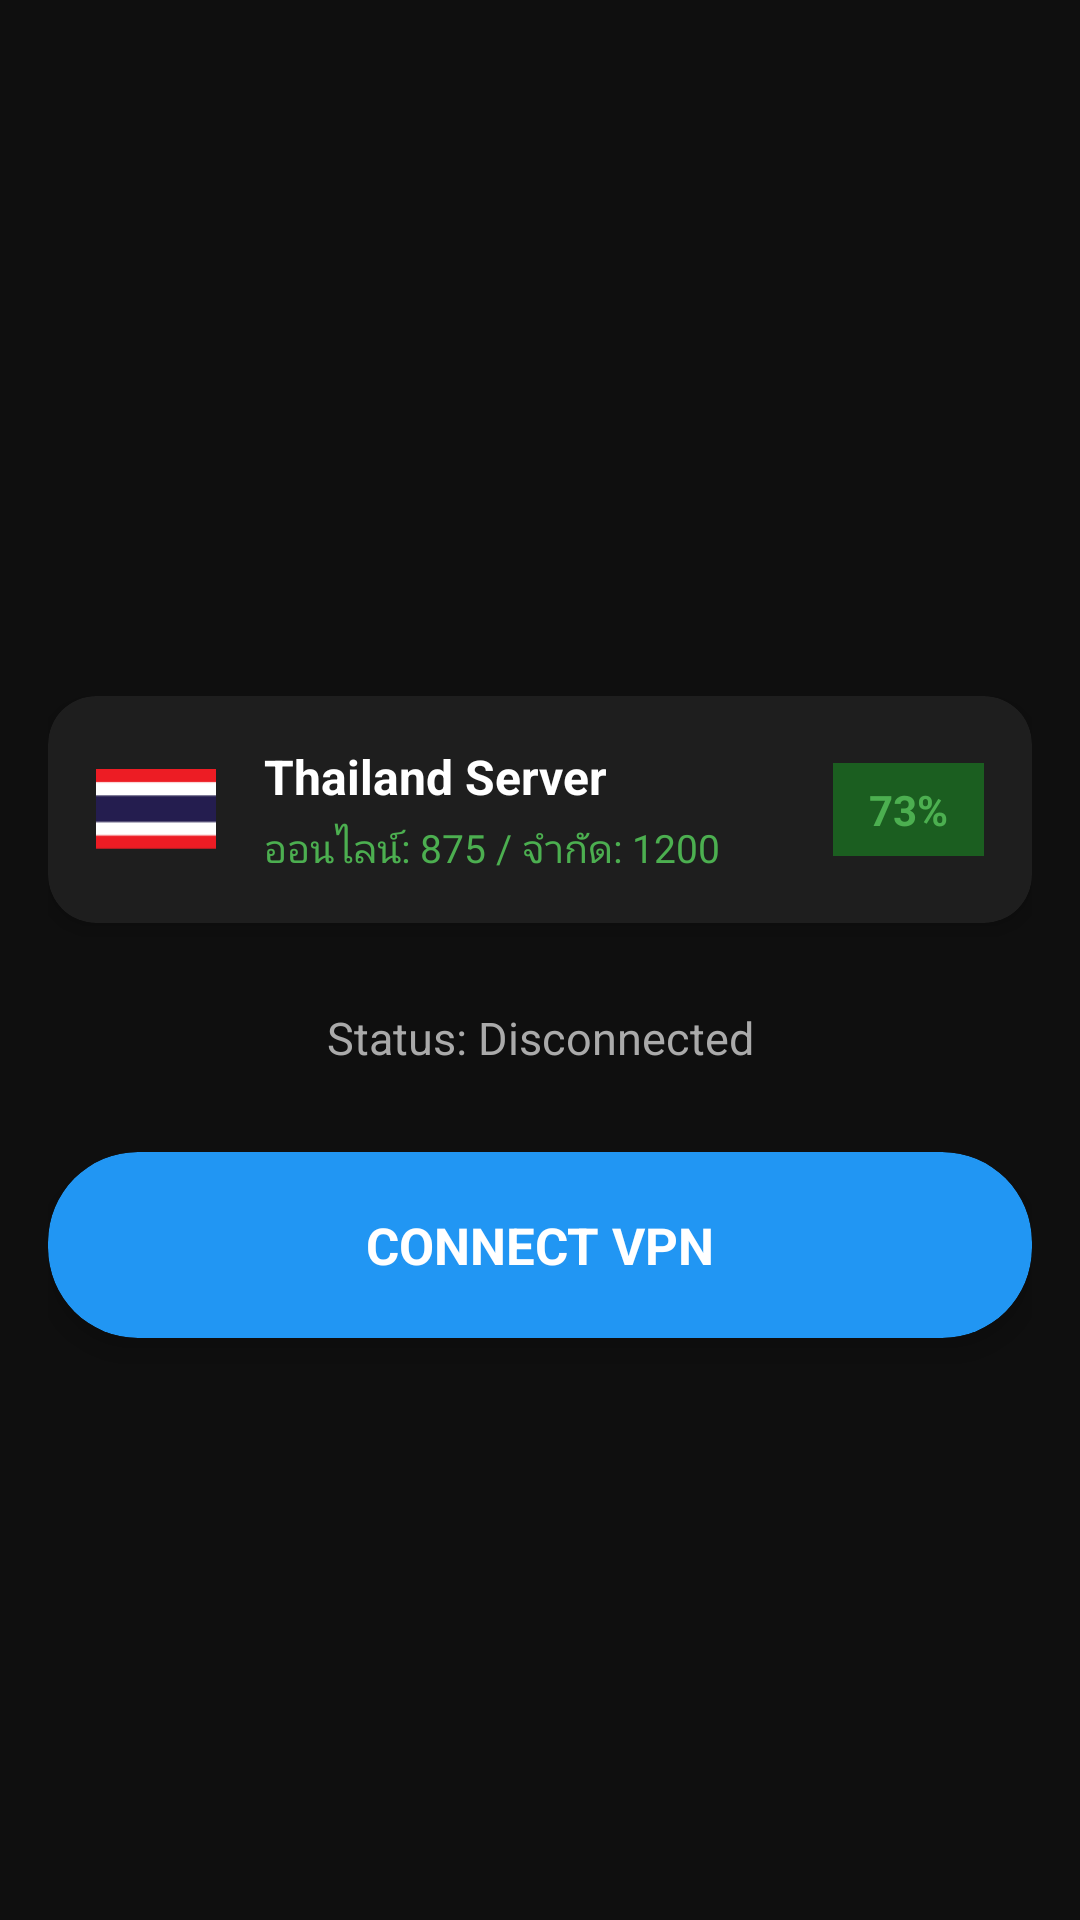

The Android layout XML behind this screen, and the referenced resources:
<!-- AndroidManifest.xml: application theme Theme.MaterialComponents.DayNight.NoActionBar -->
<!-- res/layout/activity_main.xml -->
<?xml version="1.0" encoding="utf-8"?>
<ScrollView xmlns:android="http://schemas.android.com/apk/res/android"
    xmlns:app="http://schemas.android.com/apk/res-auto"
    android:layout_width="match_parent"
    android:layout_height="match_parent"
    android:fillViewport="true"
    android:background="#0F0F0F">

    <LinearLayout
        android:layout_width="match_parent"
        android:layout_height="wrap_content"
        android:orientation="vertical"
        android:padding="16dp"
        android:gravity="center_horizontal">

        
        <ImageView
            android:id="@+id/imgLogo"
            android:layout_width="140dp"
            android:layout_height="140dp"
            android:layout_marginTop="36dp"
            android:layout_marginBottom="40dp"
            android:src="@mipmap/ic_launcher"
            android:contentDescription="App Logo" />

        
        <com.google.android.material.card.MaterialCardView
            android:id="@+id/cardServer"
            android:layout_width="match_parent"
            android:layout_height="wrap_content"
            android:layout_marginBottom="28dp"
            android:clickable="true"
            android:focusable="true"
            app:cardCornerRadius="16dp"
            app:cardElevation="4dp"
            app:cardBackgroundColor="#1E1E1E"
            app:strokeWidth="0dp">

            <LinearLayout
                android:layout_width="match_parent"
                android:layout_height="wrap_content"
                android:orientation="horizontal"
                android:padding="16dp"
                android:gravity="center_vertical">

                <ImageView
                    android:id="@+id/imgServerFlag"
                    android:layout_width="40dp"
                    android:layout_height="28dp"
                    android:layout_marginEnd="16dp"
                    android:src="@drawable/flag_th"
                    android:contentDescription="Flag" />

                <LinearLayout
                    android:layout_width="0dp"
                    android:layout_height="wrap_content"
                    android:layout_weight="1"
                    android:orientation="vertical">

                    <TextView
                        android:id="@+id/tvServerName"
                        android:layout_width="wrap_content"
                        android:layout_height="wrap_content"
                        android:text="Thailand Server"
                        android:textStyle="bold"
                        android:textColor="#FFFFFF"
                        android:textSize="16sp" />

                    <TextView
                        android:id="@+id/tvServerStatus"
                        android:layout_width="wrap_content"
                        android:layout_height="wrap_content"
                        android:text="ออนไลน์: 875 / จำกัด: 1200"
                        android:textColor="#4CAF50"
                        android:textSize="13sp"
                        android:layout_marginTop="4dp" />
                </LinearLayout>

                <TextView
                    android:id="@+id/tvPercentage"
                    android:layout_width="wrap_content"
                    android:layout_height="wrap_content"
                    android:text="73%"
                    android:textColor="#4CAF50"
                    android:textStyle="bold"
                    android:background="#1B5E20"
                    android:paddingHorizontal="12dp"
                    android:paddingVertical="6dp"
                    android:layout_marginStart="8dp" />

            </LinearLayout>
        </com.google.android.material.card.MaterialCardView>

        
        <TextView
            android:id="@+id/tvStatus"
            android:layout_width="match_parent"
            android:layout_height="wrap_content"
            android:text="@string/status_disconnected"
            android:textSize="15sp"
            android:textColor="#AAAAAA"
            android:gravity="center"
            android:layout_marginBottom="28dp" />

        
        <com.google.android.material.card.MaterialCardView
            android:id="@+id/btnConnectCard"
            android:layout_width="match_parent"
            android:layout_height="62dp"
            android:clickable="true"
            android:focusable="true"
            app:cardCornerRadius="30dp"
            app:cardElevation="6dp"
            app:cardBackgroundColor="#2196F3">

            <TextView
                android:id="@+id/btnConnectText"
                android:layout_width="match_parent"
                android:layout_height="match_parent"
                android:text="@string/btn_connect"
                android:textColor="#FFFFFF"
                android:textSize="17sp"
                android:textStyle="bold"
                android:gravity="center" />

        </com.google.android.material.card.MaterialCardView>

    </LinearLayout>
</ScrollView>
<!-- resources referenced by this layout -->
<resources>
  <!-- drawable flag_th: png bitmap (drawable, 183 bytes) -->
  <!-- mipmap ic_launcher (drawable) -->
  <?xml version="1.0" encoding="utf-8"?>
  <vector xmlns:android="http://schemas.android.com/apk/res/android"
      android:width="108dp"
      android:height="108dp"
      android:viewportWidth="108"
      android:viewportHeight="108">
  
      
      <path
          android:fillColor="#2196F3"
          android:pathData="M54,54m-48,0a48,48 0,1 1,96 0a48,48 0,1 1,-96 0" />
  
      
      <path
          android:fillColor="#FFFFFF"
          android:pathData="M54,30 L54,30 A12,12 0 0,1 66,42 L66,54 L72,54 L72,72 L36,72 L36,54 L42,54 L42,42 A12,12 0 0,1 54,30 Z" />
  
      
      <path
          android:fillColor="#FFFFFF"
          android:pathData="M54,48 L54,48 A6,6 0 0,1 60,54 L60,60 L48,60 L48,54 A6,6 0 0,1 54,48 Z" />
  
  </vector>
  <string name="btn_connect">CONNECT VPN</string>
  <string name="status_disconnected">Status: Disconnected</string>
</resources>
